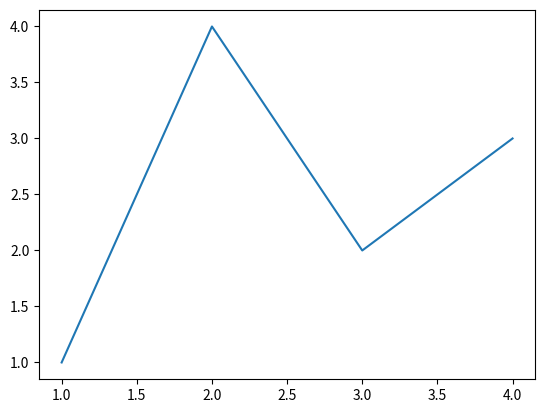
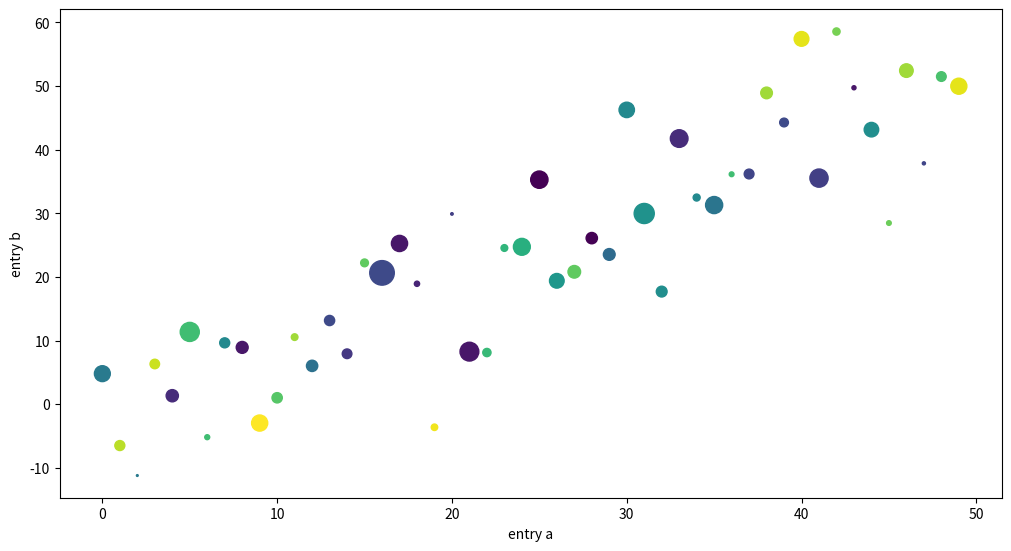
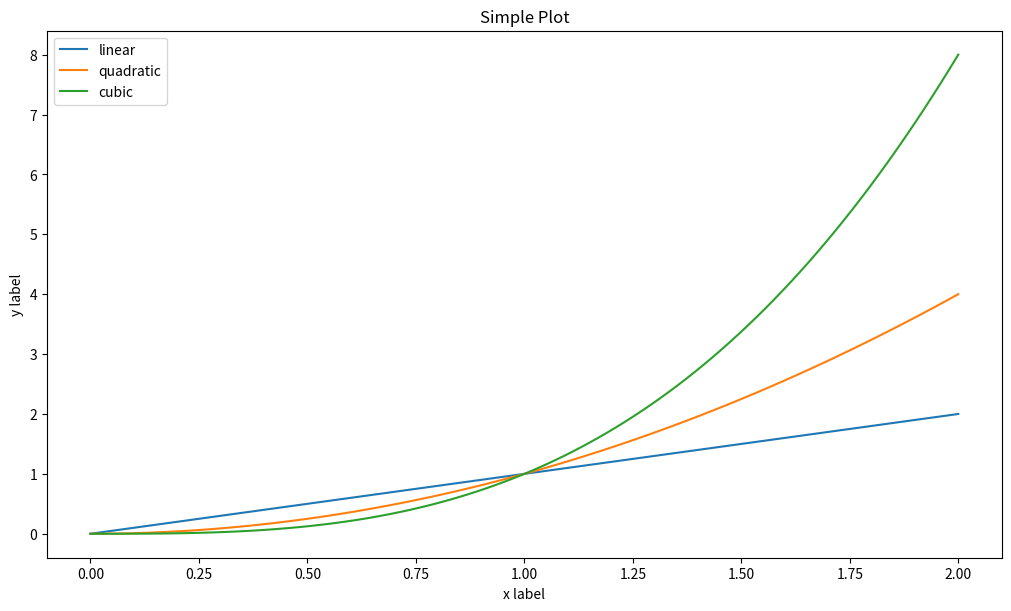
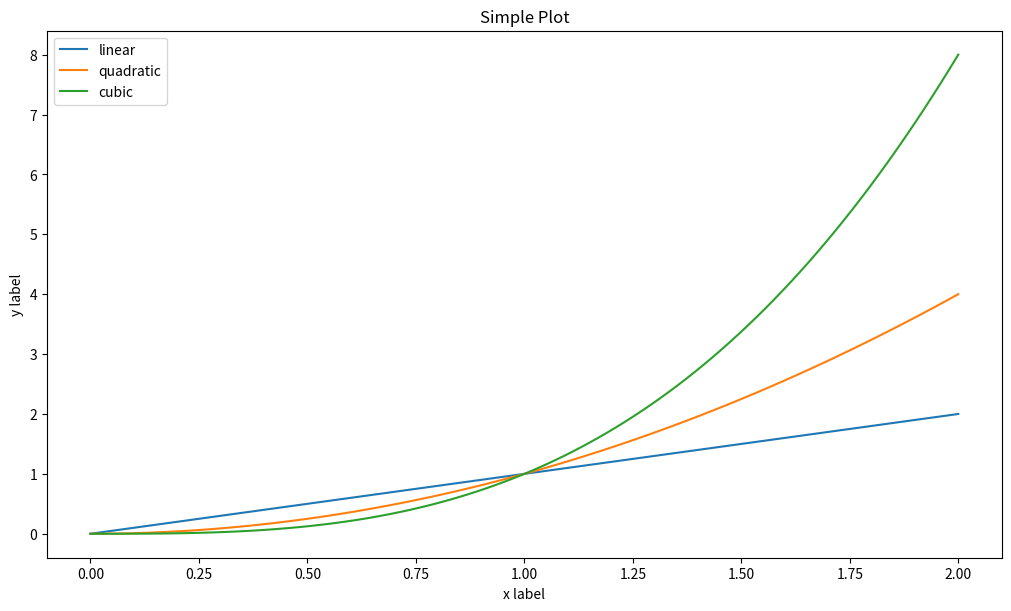
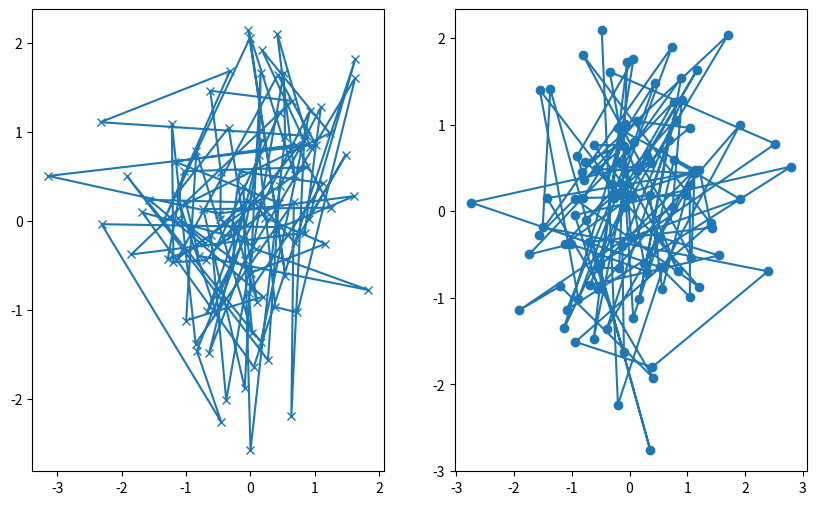
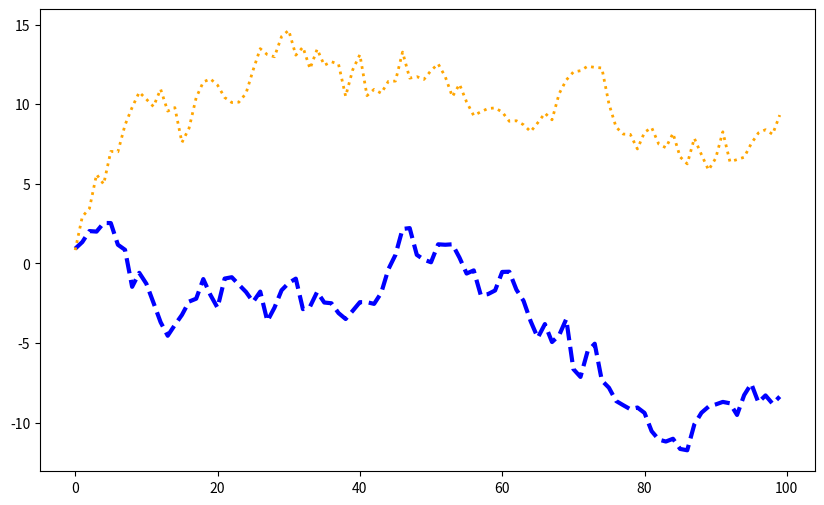
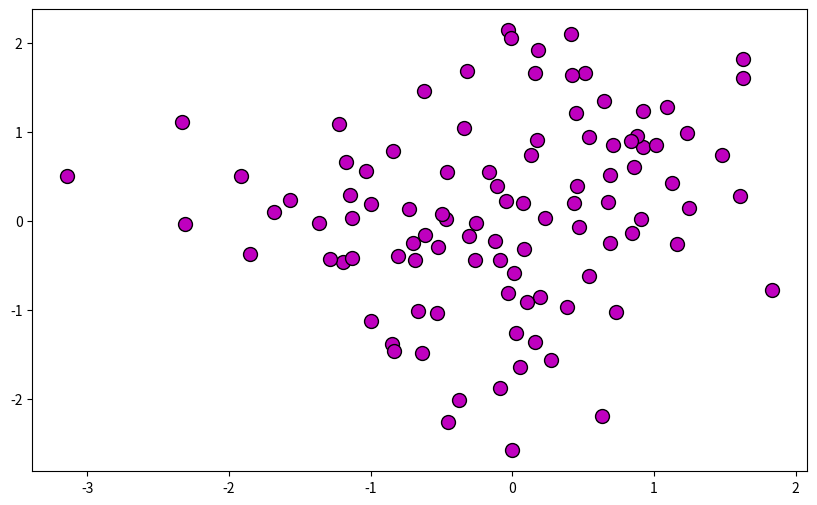
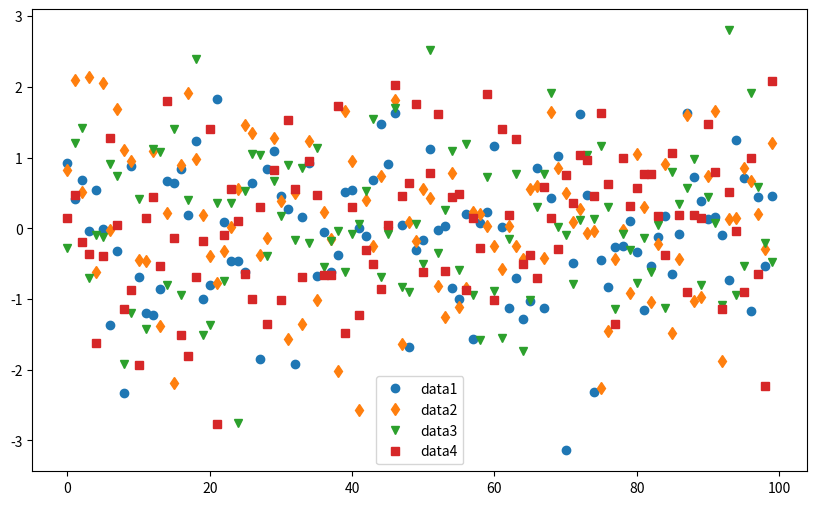
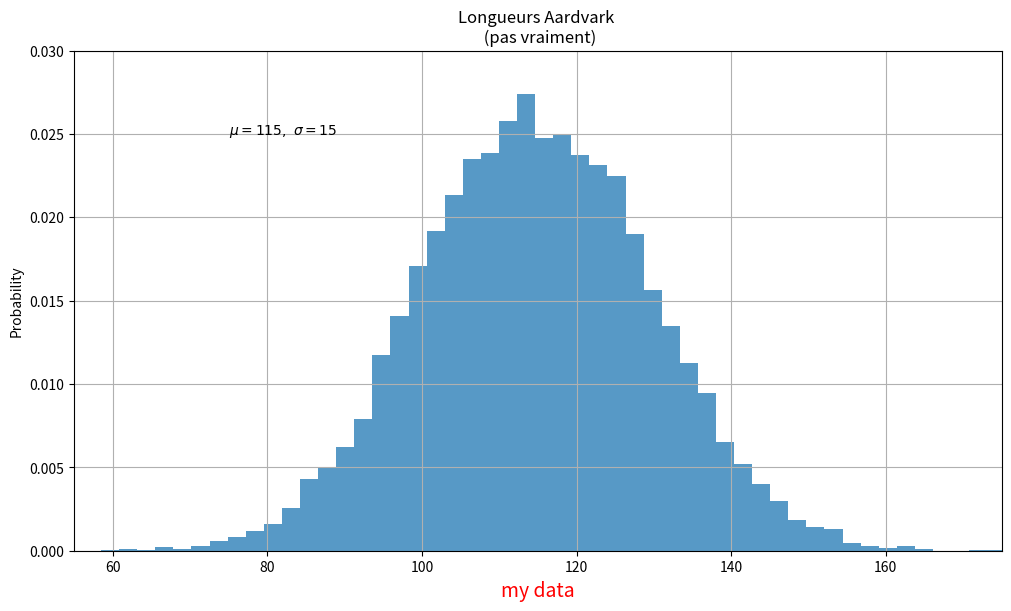
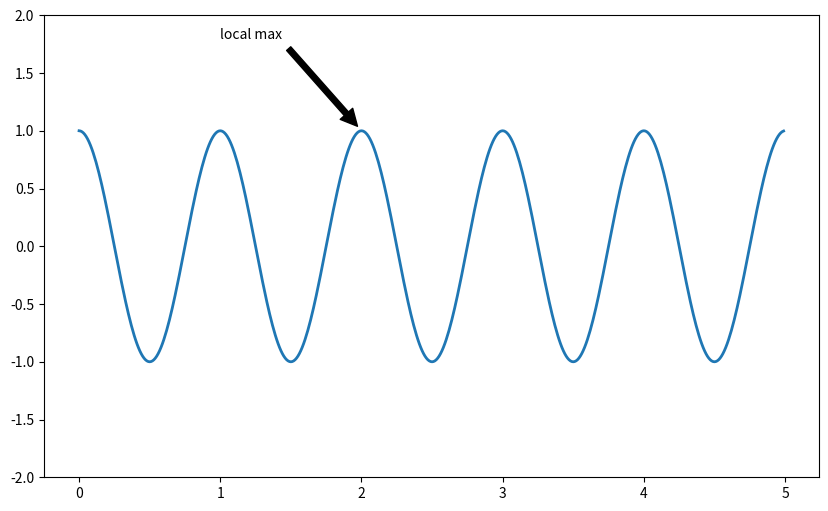
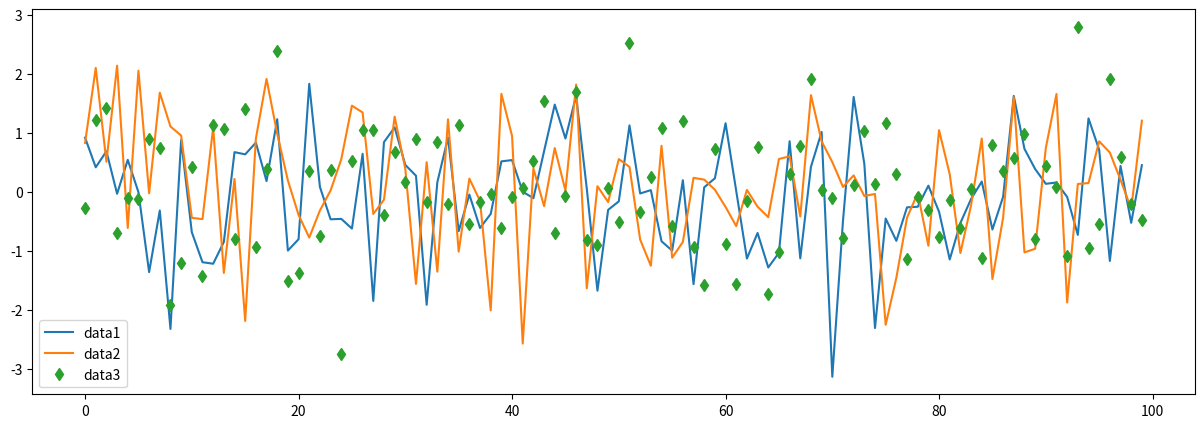
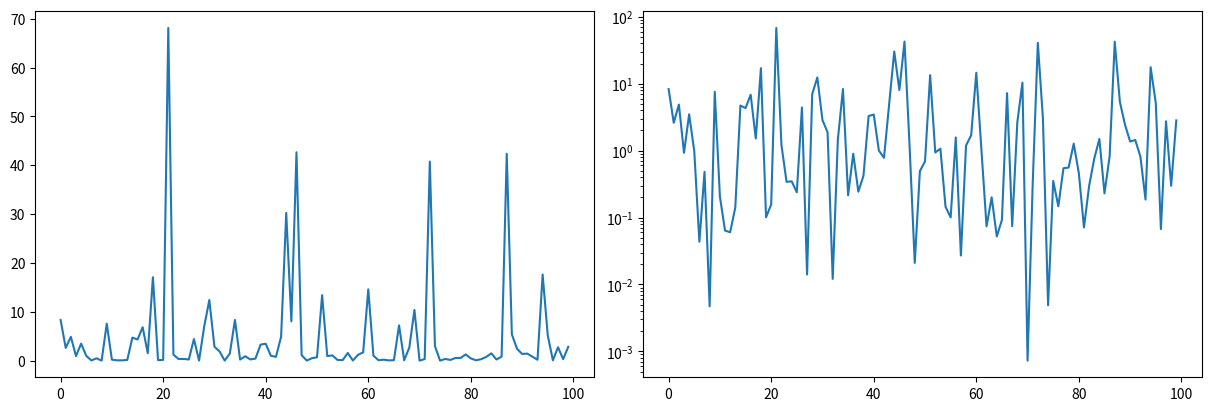
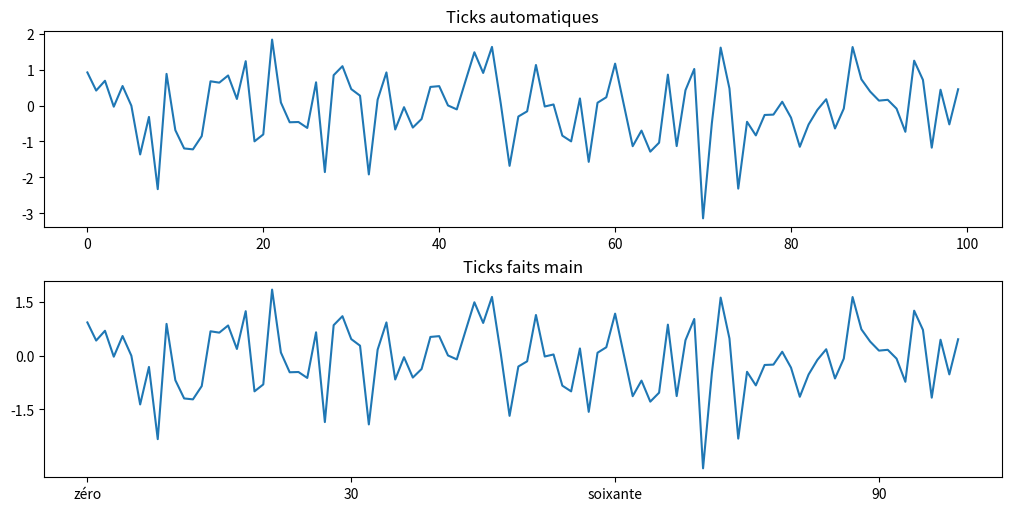
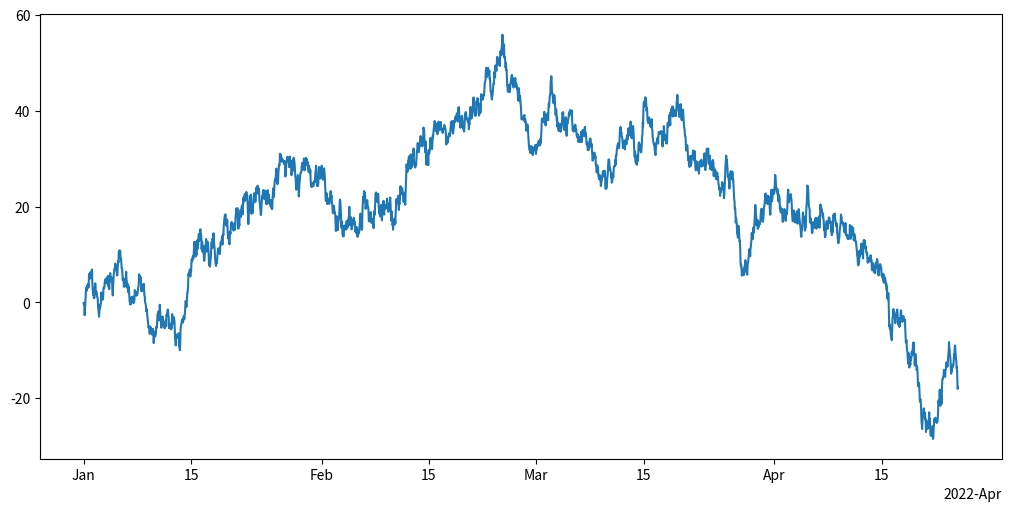
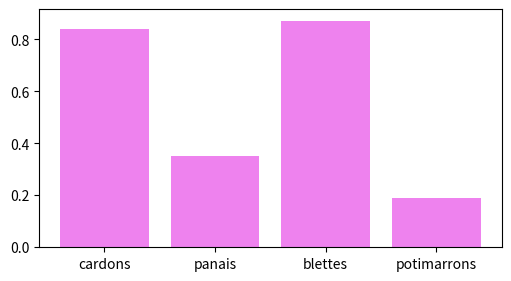
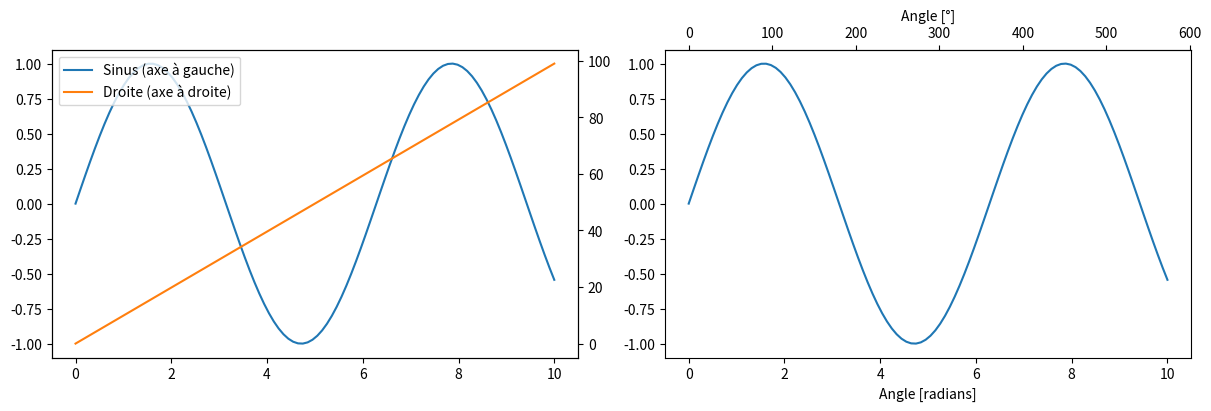

Here is the Python script that generated these plots, in order:
# imports canoniques
import matplotlib as mpl
import matplotlib.pyplot as plt
import numpy as np

fig, ax = plt.subplots()  # Crée une figure contenant un unique Axes.
ax.plot([1, 2, 3, 4], [1, 4, 2, 3]);  
# trace les points fournis. le premier argument est interprété comme une liste de valeurs pour x,
# le deuxième une liste de valeurs pour y

np.random.seed(19680801)  # graine pour le générateur de nombre aléatoire.

data = {
    'a': np.arange(50),
    'c': np.random.randint(0, 50, 50),
    'd': np.random.randn(50)
}

data['b'] = data['a'] + 10 * np.random.randn(50)
data['d'] = np.abs(data['d']) * 100

fig, ax = plt.subplots(figsize=(10, 5.4), layout='constrained')

ax.scatter('a', 'b', c='c', s='d', data=data)
ax.set_xlabel('entry a')
ax.set_ylabel('entry b')

x = np.linspace(0, 2, 100)  # échantillon pour x.


fig, ax = plt.subplots(figsize=(10, 6), layout='constrained') # création de la figure et de l’axes

ax.plot(x, x, label='linear')  # méthode plot sur l’axes
ax.plot(x, x**2, label='quadratic')  # on plot encore plus de données
ax.plot(x, x**3, label='cubic')  # ... et encore.
ax.set_xlabel('x label')  # on ajoute un libellé sur l’axe des x.
ax.set_ylabel('y label')  # idem pour l’axe des y
ax.set_title("Simple Plot")  # on ajoute un titre, toujours avec une méthode sur l’objet Axes.
ax.legend();  # enfin, on ajoute la légende, encore et toujours avec une méthode de l’axes.

x = np.linspace(0, 2, 100)  # échantion pour x.

plt.figure(figsize=(10, 6), layout='constrained')
plt.plot(x, x, label='linear')  # on plot sur les Axes, mais implicitement
plt.plot(x, x**2, label='quadratic')  # etc.
plt.plot(x, x**3, label='cubic')
plt.xlabel('x label')
plt.ylabel('y label')
plt.title("Simple Plot")
plt.legend();

def my_plotter(ax, data1, data2, param_dict):
    """
    A helper function to make a graph.
    """
    out = ax.plot(data1, data2, **param_dict)
    return out

data1, data2, data3, data4 = np.random.randn(4, 100)  # 4 jeux de données aléatoires
fig, (ax1, ax2) = plt.subplots(1, 2, figsize=(10, 6))

# 2 appels à la fonction my_plotter()
my_plotter(ax1, data1, data2, {'marker': 'x'})
my_plotter(ax2, data3, data4, {'marker': 'o'});

fig, ax = plt.subplots(figsize=(10, 6))
x = np.arange(len(data1))
ax.plot(x, np.cumsum(data1), color='blue', linewidth=3, linestyle='--')
l, = ax.plot(x, np.cumsum(data2), color='orange', linewidth=2) # objet artiste ligne capturé dans une variable
l.set_linestyle(':'); # utilisation de la méthode sur l’objet artiste

fig, ax = plt.subplots(figsize=(10, 6))
ax.scatter(data1, data2, s=100, facecolor='m', edgecolor='k'); # m = magenta, k = black

fig, ax = plt.subplots(figsize=(10, 6))
ax.plot(data1, 'o', label='data1')
ax.plot(data2, 'd', label='data2')
ax.plot(data3, 'v', label='data3')
ax.plot(data4, 's', label='data4')
ax.legend();

mu, sigma = 115, 15
x = mu + sigma * np.random.randn(10000)
fig, ax = plt.subplots(figsize=(10, 6), layout='constrained')
# l’histogramme des données

n, bins, patches = ax.hist(x, 50, density=1, facecolor='C0', alpha=0.75)

ax.set_xlabel('Length [cm]')
ax.set_ylabel('Probability')
ax.set_title('Longueurs Aardvark \n (pas vraiment)')
ax.text(75, .025, r'$\mu=115,\ \sigma=15$')
ax.axis([55, 175, 0, 0.03])
ax.grid(True);

t = ax.set_xlabel('my data', fontsize=14, color='red')

fig, ax = plt.subplots(figsize=(10, 6))

t = np.arange(0.0, 5.0, 0.01)
s = np.cos(2 * np.pi * t)
line, = ax.plot(t, s, lw=2)

ax.annotate('local max', xy=(2, 1), xytext=(1, 1.8), #xy est la pointe de la flèche, xytext les coordonnées du texte
            arrowprops=dict(facecolor='black', shrink=0.05))

ax.set_ylim(-2, 2);

fig, ax = plt.subplots(figsize=(15, 5))
ax.plot(np.arange(len(data1)), data1, label='data1')
ax.plot(np.arange(len(data2)), data2, label='data2')
ax.plot(np.arange(len(data3)), data3, 'd', label='data3')
ax.legend();

fig, axs = plt.subplots(1, 2, figsize=(12, 4), layout='constrained')
xdata = np.arange(100)  
data = 10**data1
axs[0].plot(xdata, data)

axs[1].set_yscale('log')
axs[1].plot(xdata, data); # mêmes données tracées, mais à droite avec échelle log sur les y

fig, axs = plt.subplots(2, 1, figsize=(10,5), layout='constrained')
axs[0].plot(xdata, data1)
axs[0].set_title('Ticks automatiques')

axs[1].plot(xdata, data1)
axs[1].set_xticks(np.arange(0, 100, 30), ['zéro', '30', 'soixante', '90'])
axs[1].set_yticks([-1.5, 0, 1.5])  # Pas besoin de spécifier les libellés, les nombres apparaîtront par défaut
axs[1].set_title('Ticks faits main');

fig, ax = plt.subplots(figsize=(10, 5), layout='constrained')
dates = np.arange(np.datetime64('2022-01-01'), np.datetime64('2022-04-25'),
                  np.timedelta64(1, 'h'))
data = np.cumsum(np.random.randn(len(dates)))
ax.plot(dates, data)
# s’adapte automatiquement selon la plage de dates, testez avec une plage plus grande
cdf = mpl.dates.ConciseDateFormatter(ax.xaxis.get_major_locator()) 
ax.xaxis.set_major_formatter(cdf);

fig, ax = plt.subplots(figsize=(5, 2.7), layout='constrained')
categories = ['cardons', 'panais', 'blettes', 'potimarrons']

ax.bar(
    categories,
    np.random.rand(len(categories)),
    color='violet',
);

fig, (ax1, ax3) = plt.subplots(1, 2, figsize=(12, 4), layout='constrained')
t = np.linspace(0, 10, 100)
s = np.sin(t)
l1, = ax1.plot(t, s)
ax2 = ax1.twinx()
l2, = ax2.plot(t, range(len(t)), 'C1')
ax2.legend([l1, l2], ['Sinus (axe à gauche)', 'Droite (axe à droite)'])

ax3.plot(t, s)
ax3.set_xlabel('Angle [radians]')
ax4 = ax3.secondary_xaxis('top', functions=(np.rad2deg, np.deg2rad))
ax4.set_xlabel('Angle [°]');

X, Y = np.meshgrid(np.linspace(-3, 3, 128), np.linspace(-3, 3, 128))
Z = (1 - X/2 + X**5 + Y**3) * np.exp(-X**2 - Y**2)

fig, axs = plt.subplots(2, 2, layout='constrained')
pc = axs[0, 0].pcolormesh(X, Y, Z, vmin=-1, vmax=1, cmap='RdBu_r')
fig.colorbar(pc, ax=axs[0, 0])
axs[0, 0].set_title('pcolormesh()')

co = axs[0, 1].contourf(X, Y, Z, levels=np.linspace(-1.25, 1.25, 11))
fig.colorbar(co, ax=axs[0, 1])
axs[0, 1].set_title('contourf()')

pc = axs[1, 0].imshow(Z**2 * 100, cmap='plasma',
                          norm=mpl.colors.LogNorm(vmin=0.01, vmax=100))
fig.colorbar(pc, ax=axs[1, 0], extend='both')
axs[1, 0].set_title('imshow() with LogNorm()')

pc = axs[1, 1].scatter(data1, data2, c=data3, cmap='RdBu_r')
fig.colorbar(pc, ax=axs[1, 1], extend='both')
axs[1, 1].set_title('scatter()');

fig, axd = plt.subplot_mosaic([['upleft', 'right'],
                               ['lowleft', 'right']], layout='constrained')

# axd est un dictionnaire contenant des Axes
axd['upleft'].set_title('upleft')
axd['lowleft'].set_title('lowleft')
axd['right'].set_title('right');